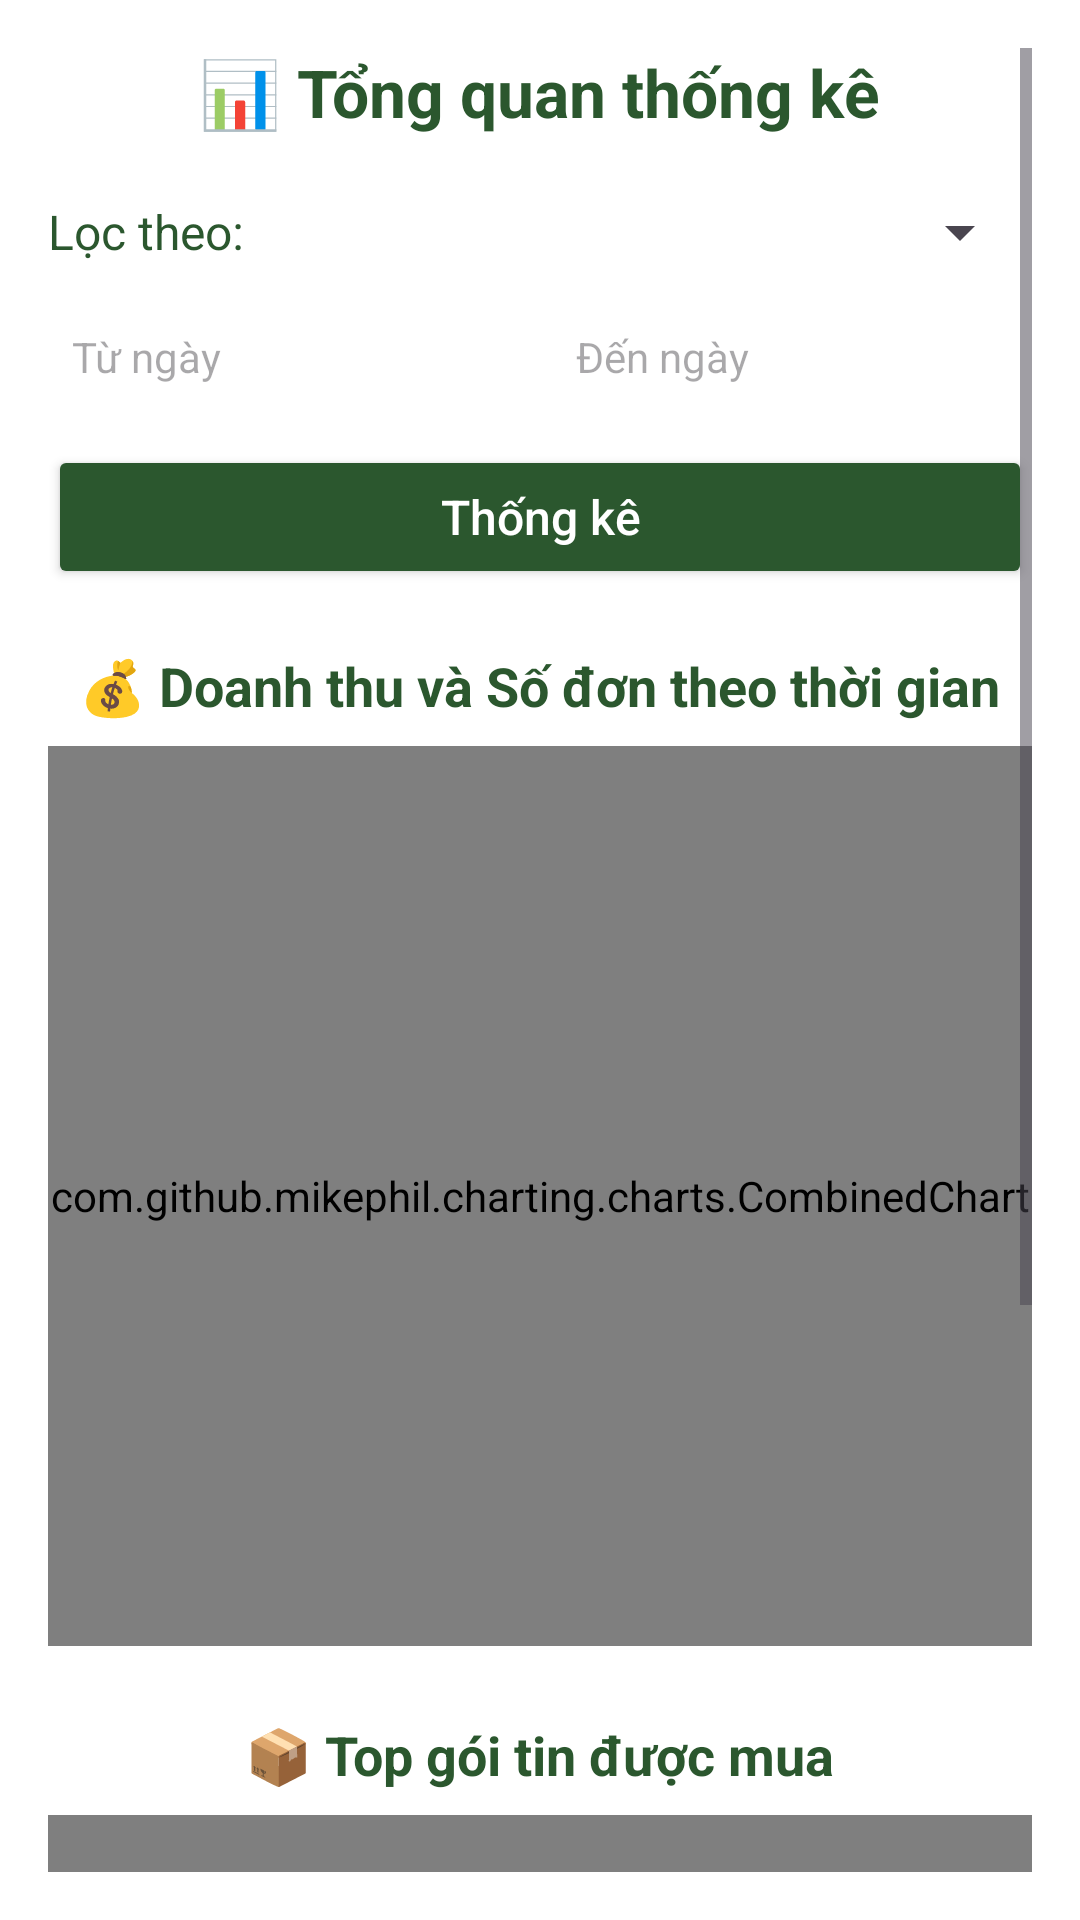

Write the Android layout XML for this screen, with the resource values it uses.
<!-- AndroidManifest.xml: application theme Theme.CuaHang -->
<!-- res/layout/activity_statistics_overview.xml -->
<?xml version="1.0" encoding="utf-8"?>
<ScrollView xmlns:android="http://schemas.android.com/apk/res/android"
    xmlns:tools="http://schemas.android.com/tools"
    android:id="@+id/overview"
    android:layout_width="match_parent"
    android:layout_height="match_parent"
    android:padding="16dp"
    android:background="#FFFFFF">

    <LinearLayout
        android:layout_width="match_parent"
        android:layout_height="wrap_content"
        android:orientation="vertical"
        android:gravity="center_horizontal">

        
        <TextView
            android:text="📊 Tổng quan thống kê"
            android:textSize="22sp"
            android:textStyle="bold"
            android:textColor="#2B572E"
            android:layout_marginBottom="20dp"
            android:layout_width="wrap_content"
            android:layout_height="wrap_content" />

        
        <LinearLayout
            android:layout_width="match_parent"
            android:layout_height="wrap_content"
            android:orientation="horizontal"
            android:layout_marginBottom="12dp"
            android:gravity="center_vertical">

            <TextView
                android:text="Lọc theo: "
                android:textSize="16sp"
                android:textColor="#2B572E"
                android:layout_width="wrap_content"
                android:layout_height="wrap_content"
                android:layout_marginEnd="8dp" />

            <Spinner
                android:id="@+id/spinnerTimeFilter"
                android:layout_width="0dp"
                android:layout_weight="1"
                android:layout_height="wrap_content" />
        </LinearLayout>

        
        <LinearLayout
            android:layout_width="match_parent"
            android:layout_height="wrap_content"
            android:orientation="horizontal"
            android:layout_marginBottom="12dp">

            <EditText
                android:id="@+id/edtStartDate"
                android:layout_width="0dp"
                android:layout_weight="1"
                android:layout_height="wrap_content"
                android:hint="Từ ngày"
                android:focusable="false"
                android:inputType="none"
                android:background="@drawable/bg_edittext"
                android:padding="8dp"
                android:textSize="14sp" />

            <Space
                android:layout_width="8dp"
                android:layout_height="wrap_content" />

            <EditText
                android:id="@+id/edtEndDate"
                android:layout_width="0dp"
                android:layout_weight="1"
                android:layout_height="wrap_content"
                android:hint="Đến ngày"
                android:focusable="false"
                android:inputType="none"
                android:background="@drawable/bg_edittext"
                android:padding="8dp"
                android:textSize="14sp" />
        </LinearLayout>

        
        <Button
            android:id="@+id/btnThongKe"
            android:layout_width="match_parent"
            android:layout_height="wrap_content"
            android:text="Thống kê"
            android:textAllCaps="false"
            android:textSize="16sp"
            android:textColor="#FFFFFF"
            android:backgroundTint="#2B572E"
            android:layout_marginBottom="20dp" />

        
        <TextView
            android:text="💰 Doanh thu và Số đơn theo thời gian"
            android:textSize="18sp"
            android:textStyle="bold"
            android:textColor="#2B572E"
            android:layout_marginBottom="8dp"
            android:layout_width="wrap_content"
            android:layout_height="wrap_content" />

        <com.github.mikephil.charting.charts.CombinedChart
            android:id="@+id/combinedChartRevenue"
            android:layout_width="match_parent"
            android:layout_height="300dp"
            android:layout_marginBottom="24dp"
            tools:ignore="MissingClass" />

        
        <TextView
            android:text="📦 Top gói tin được mua"
            android:textSize="18sp"
            android:textStyle="bold"
            android:textColor="#2B572E"
            android:layout_marginBottom="8dp"
            android:layout_width="wrap_content"
            android:layout_height="wrap_content" />

        <com.github.mikephil.charting.charts.PieChart
            android:id="@+id/pieChartPackages"
            android:layout_width="match_parent"
            android:layout_height="300dp"
            android:layout_marginBottom="24dp"
            tools:ignore="MissingClass" />

    </LinearLayout>
</ScrollView>
<!-- resources referenced by this layout -->
<resources>
  <style name="Theme.CuaHang" parent="Base.Theme.CuaHang" />
  <style name="Base.Theme.CuaHang" parent="Theme.Material3.DayNight.NoActionBar">
          
          
      </style>
</resources>
